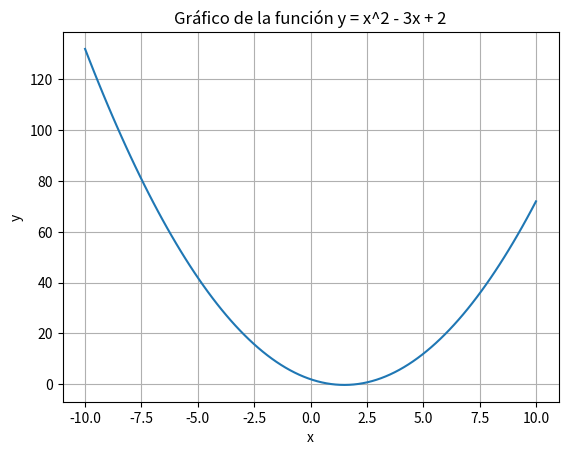

This chart was generated by the following Python code: (Note: this script raises an exception after producing the figure.)
import matplotlib.pyplot as plt
import numpy as np

# Parte 2: Cálculos y gráficos con NumPy

# 5. Generar datos y graficar una función
x = np.linspace(-10, 10, 100)
y = x**2 - 3*x + 2
plt.plot(x, y)
plt.title('Gráfico de la función y = x^2 - 3x + 2')
plt.xlabel('x')
plt.ylabel('y')
plt.grid(True)
plt.savefig("C:/Users/<user>/OneDrive/Attachments/pythonBootcamp/graficas/funcion.png")
plt.show()

# 6. Comparación de funciones
x = np.linspace(0, 2 * np.pi, 100)
plt.plot(x, np.sin(x), label='sin(x)')
plt.plot(x, np.cos(x), label='cos(x)')
plt.title('Comparación de sin(x) y cos(x)')
plt.xlabel('x')
plt.ylabel('y')
plt.legend()
plt.grid(True)
plt.savefig("C:/Users/<user>/OneDrive/Attachments/pythonBootcamp/graficas/sin_cos.png")
plt.show()

# 7. Operaciones entre arrays
vector1 = np.random.randint(0, 100, 100)
vector2 = np.random.randint(0, 100, 100)

suma_total = np.sum(vector1 + vector2)
valor_maximo = np.max(np.concatenate((vector1, vector2)))
desviacion_estandar = np.std(np.concatenate((vector1, vector2)))

print(f"Suma total: {suma_total}")
print(f"Valor máximo: {valor_maximo}")
print(f"Desviación estándar: {desviacion_estandar}")

# 8. Histograma con NumPy
datos = np.random.normal(0, 1, 1000)
plt.hist(datos, bins=30, density=True, alpha=0.6, color='g')
plt.title('Histograma de Distribución Normal')
plt.xlabel('Valor')
plt.ylabel('Frecuencia Normalizada')
plt.grid(True)
plt.savefig("C:/Users/<user>/OneDrive/Attachments/pythonBootcamp/graficas/histograma.png")
plt.show()